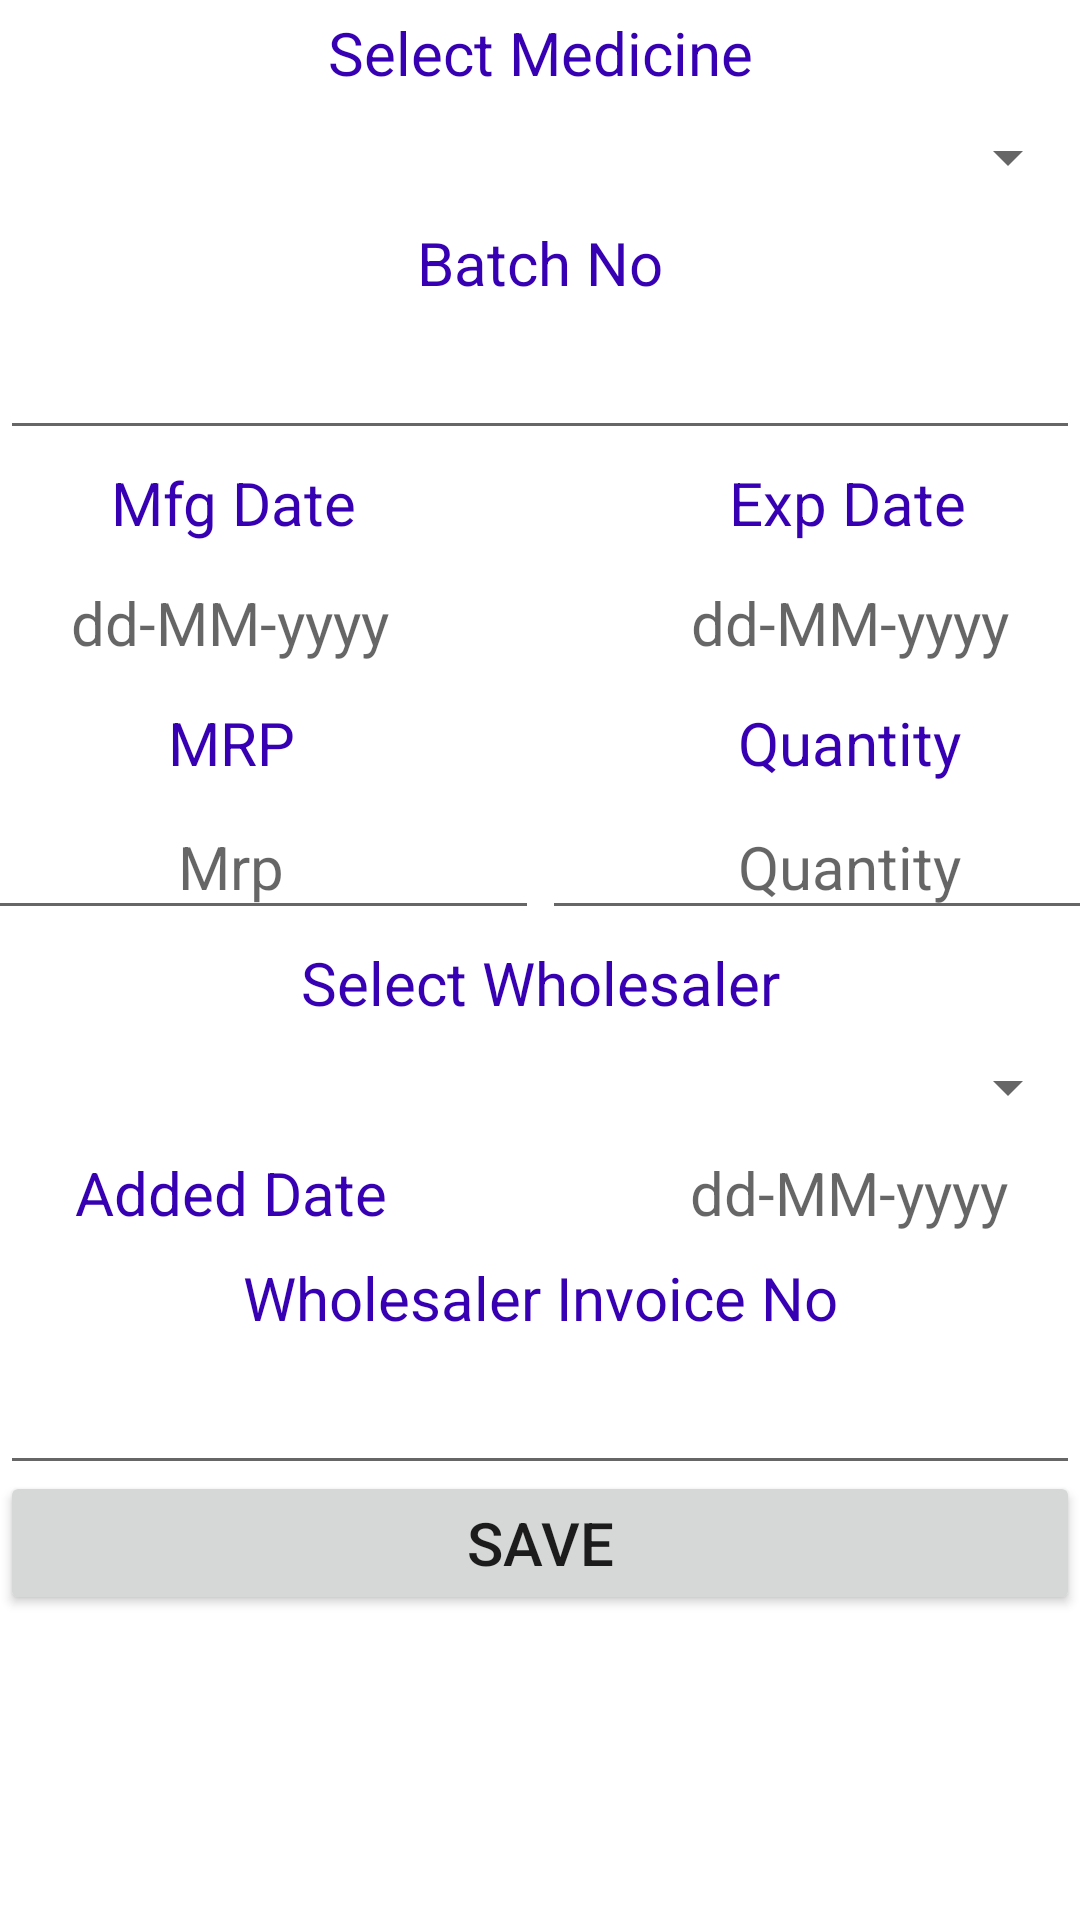

This screen was rendered from an Android layout file. Write that file and the resources it references.
<!-- AndroidManifest.xml: application theme Theme.MedicalShop -->
<!-- res/layout/fragment_add_medicine_stock.xml -->
<?xml version="1.0" encoding="utf-8"?>
<androidx.constraintlayout.widget.ConstraintLayout xmlns:android="http://schemas.android.com/apk/res/android"
    xmlns:app="http://schemas.android.com/apk/res-auto"
    xmlns:tools="http://schemas.android.com/tools"
    android:id="@+id/frameLayout11"
    android:layout_width="match_parent"
    android:layout_height="match_parent"
    tools:context=".ui.stock.AddMedicineStock">

    
    <TextView
        android:id="@+id/textView11"
        android:layout_width="match_parent"
        android:layout_height="35dp"
        android:gravity="center"
        android:text="Select Medicine"
        android:textColor="@color/purple_700"
        android:textSize="20sp"
        app:layout_constraintBottom_toTopOf="@+id/selectMedicineSpinner"
        app:layout_constraintEnd_toEndOf="parent"
        app:layout_constraintStart_toStartOf="parent"
        app:layout_constraintTop_toTopOf="parent" />

    <Spinner
        android:id="@+id/selectMedicineSpinner"
        android:layout_width="match_parent"
        android:layout_height="35dp"
        android:textAlignment="center"
        app:layout_constraintBottom_toTopOf="@+id/textView12"
        app:layout_constraintEnd_toEndOf="parent"
        app:layout_constraintStart_toStartOf="parent"
        app:layout_constraintTop_toBottomOf="@+id/textView11" />

    <TextView
        android:id="@+id/textView12"
        android:layout_width="match_parent"
        android:layout_height="35dp"
        android:gravity="center"
        android:text="Batch No"
        android:textColor="@color/purple_700"
        android:textSize="20sp"
        app:layout_constraintBottom_toTopOf="@+id/batchNoEditText"
        app:layout_constraintEnd_toEndOf="parent"
        app:layout_constraintStart_toStartOf="parent"
        app:layout_constraintTop_toBottomOf="@+id/selectMedicineSpinner" />

    <EditText
        android:id="@+id/batchNoEditText"
        android:layout_width="match_parent"
        android:layout_height="45dp"
        android:gravity="center"
        android:textSize="20sp"
        app:layout_constraintBottom_toTopOf="@+id/textView13"
        app:layout_constraintEnd_toEndOf="parent"
        app:layout_constraintStart_toStartOf="parent"
        app:layout_constraintTop_toBottomOf="@+id/textView12" />

    <TextView
        android:id="@+id/textView13"
        android:layout_width="205dp"
        android:layout_height="35dp"
        android:gravity="center"
        android:text="Mfg Date"
        android:textColor="@color/purple_700"
        android:textSize="20sp"
        app:layout_constraintBottom_toTopOf="@+id/mfgDateTextView"
        app:layout_constraintEnd_toStartOf="@+id/textView14"
        app:layout_constraintStart_toStartOf="parent"
        app:layout_constraintTop_toBottomOf="@+id/batchNoEditText" />

    <TextView
        android:id="@+id/mfgDateTextView"
        android:layout_width="205dp"
        android:layout_height="45dp"
        android:layout_marginEnd="1dp"
        android:gravity="center"
        android:hint="@string/date_format"
        android:textSize="20sp"
        app:layout_constraintBottom_toTopOf="@+id/textView18"
        app:layout_constraintEnd_toStartOf="@+id/expDateTextView"
        app:layout_constraintStart_toStartOf="parent"
        app:layout_constraintTop_toBottomOf="@+id/textView13" />

    <TextView
        android:id="@+id/textView14"
        android:layout_width="205dp"
        android:layout_height="35dp"
        android:gravity="center"
        android:text="Exp Date"
        android:textColor="@color/purple_700"
        android:textSize="20sp"
        app:layout_constraintBottom_toTopOf="@+id/expDateTextView"
        app:layout_constraintEnd_toEndOf="parent"
        app:layout_constraintHorizontal_bias="0.0"
        app:layout_constraintStart_toEndOf="@+id/textView13"
        app:layout_constraintTop_toBottomOf="@+id/batchNoEditText" />

    <TextView
        android:id="@+id/expDateTextView"
        android:layout_width="205dp"
        android:layout_height="45dp"
        android:layout_marginStart="1dp"
        android:gravity="center"
        android:hint="@string/date_format"
        android:textSize="20sp"
        app:layout_constraintBottom_toTopOf="@+id/textView19"
        app:layout_constraintEnd_toEndOf="parent"
        app:layout_constraintStart_toEndOf="@+id/mfgDateTextView"
        app:layout_constraintTop_toBottomOf="@+id/textView14" />

    <TextView
        android:id="@+id/textView18"
        android:layout_width="205dp"
        android:layout_height="35dp"
        android:layout_marginEnd="1dp"
        android:gravity="center"
        android:text="MRP"
        android:textColor="@color/purple_700"
        android:textSize="20sp"
        app:layout_constraintBottom_toTopOf="@+id/mrpEditText"
        app:layout_constraintEnd_toStartOf="@+id/textView19"
        app:layout_constraintStart_toStartOf="parent"
        app:layout_constraintTop_toBottomOf="@+id/mfgDateTextView" />

    <EditText
        android:id="@+id/mrpEditText"
        android:layout_width="205dp"
        android:layout_height="45dp"
        android:layout_marginEnd="1dp"
        android:gravity="center"
        android:hint="Mrp"
        android:inputType="number"
        android:textSize="20sp"
        app:layout_constraintBottom_toTopOf="@+id/textView20"
        app:layout_constraintEnd_toStartOf="@+id/quantityEditText"
        app:layout_constraintStart_toStartOf="parent"
        app:layout_constraintTop_toBottomOf="@+id/textView18" />

    <TextView
        android:id="@+id/textView19"
        android:layout_width="205dp"
        android:layout_height="35dp"
        android:gravity="center"
        android:text="Quantity"
        android:textColor="@color/purple_700"
        android:textSize="20sp"
        app:layout_constraintBottom_toTopOf="@+id/quantityEditText"
        app:layout_constraintEnd_toEndOf="parent"
        app:layout_constraintStart_toEndOf="@+id/textView18"
        app:layout_constraintTop_toBottomOf="@+id/expDateTextView" />

    <EditText
        android:id="@+id/quantityEditText"
        android:layout_width="205dp"
        android:layout_height="45dp"
        android:gravity="center"
        android:hint="Quantity"
        android:textSize="20sp"
        app:layout_constraintBottom_toTopOf="@+id/textView20"
        app:layout_constraintEnd_toEndOf="parent"
        app:layout_constraintStart_toEndOf="@+id/mrpEditText"
        app:layout_constraintTop_toBottomOf="@+id/textView19" />

    <TextView
        android:id="@+id/textView20"
        android:layout_width="match_parent"
        android:layout_height="35dp"
        android:gravity="center"
        android:text="Select Wholesaler"
        android:textColor="@color/purple_700"
        android:textSize="20sp"
        app:layout_constraintBottom_toTopOf="@+id/selectWholesalerSpinner"
        app:layout_constraintEnd_toEndOf="parent"
        app:layout_constraintStart_toStartOf="parent"
        app:layout_constraintTop_toBottomOf="@+id/mrpEditText" />

    <Spinner
        android:id="@+id/selectWholesalerSpinner"
        android:layout_width="match_parent"
        android:layout_height="35dp"
        android:textAlignment="center"
        app:layout_constraintBottom_toTopOf="@+id/textView21"
        app:layout_constraintEnd_toEndOf="parent"
        app:layout_constraintStart_toStartOf="parent"
        app:layout_constraintTop_toBottomOf="@+id/textView20" />

    <TextView
        android:id="@+id/textView21"
        android:layout_width="205dp"
        android:layout_height="35dp"
        android:layout_marginEnd="1dp"
        android:gravity="center"
        android:text="Added Date"
        android:textColor="@color/purple_700"
        android:textSize="20sp"
        app:layout_constraintBottom_toTopOf="@+id/textView22"
        app:layout_constraintEnd_toStartOf="@+id/addedTextView"
        app:layout_constraintStart_toStartOf="parent"
        app:layout_constraintTop_toBottomOf="@+id/selectWholesalerSpinner" />

    <TextView
        android:id="@+id/addedTextView"
        android:layout_width="205dp"
        android:layout_height="35dp"
        android:gravity="center"
        android:hint="@string/date_format"
        android:textSize="20sp"
        app:layout_constraintBottom_toTopOf="@+id/textView22"
        app:layout_constraintEnd_toEndOf="parent"
        app:layout_constraintStart_toEndOf="@+id/textView21"
        app:layout_constraintTop_toBottomOf="@+id/selectWholesalerSpinner" />

    <TextView
        android:id="@+id/textView22"
        android:layout_width="match_parent"
        android:layout_height="35dp"
        android:gravity="center"
        android:text="Wholesaler Invoice No"
        android:textColor="@color/purple_700"
        android:textSize="20sp"
        app:layout_constraintBottom_toTopOf="@+id/wholesalerInvoiceNoEditText"
        app:layout_constraintEnd_toEndOf="parent"
        app:layout_constraintStart_toStartOf="parent"
        app:layout_constraintTop_toBottomOf="@+id/textView21" />

    <EditText
        android:id="@+id/wholesalerInvoiceNoEditText"
        android:layout_width="match_parent"
        android:layout_height="45dp"
        android:gravity="center"
        android:textSize="20sp"
        app:layout_constraintEnd_toEndOf="parent"
        app:layout_constraintStart_toStartOf="parent"
        app:layout_constraintTop_toBottomOf="@+id/textView22" />

    <Button
        android:id="@+id/saveStock"
        android:layout_width="match_parent"
        android:layout_height="48dp"
        android:layout_marginBottom="112dp"
        android:text="Save"
        android:textSize="20sp"
        app:layout_constraintBottom_toBottomOf="parent"
        app:layout_constraintEnd_toEndOf="parent"
        app:layout_constraintHorizontal_bias="0.0"
        app:layout_constraintStart_toStartOf="parent"
        app:layout_constraintTop_toBottomOf="@+id/wholesalerInvoiceNoEditText"
        app:layout_constraintVertical_bias="0.315" />

</androidx.constraintlayout.widget.ConstraintLayout>
<!-- resources referenced by this layout -->
<resources>
  <color name="purple_700">#FF3700B3</color>
  <string name="date_format">dd-MM-yyyy</string>
  <style name="Theme.MedicalShop" parent="Theme.MaterialComponents.DayNight.DarkActionBar">
          
          <item name="colorPrimary">@color/purple_500</item>
          <item name="colorPrimaryVariant">@color/purple_700</item>
          <item name="colorOnPrimary">@color/white</item>
          
          <item name="colorSecondary">@color/teal_200</item>
          <item name="colorSecondaryVariant">@color/teal_700</item>
          <item name="colorOnSecondary">@color/black</item>
          
          <item name="android:statusBarColor" tools:targetApi="l">?attr/colorPrimaryVariant</item>
          
      </style>
  <color name="purple_500">#FF6200EE</color>
  <color name="white">#FFFFFFFF</color>
  <color name="teal_200">#FF03DAC5</color>
  <color name="teal_700">#FF018786</color>
  <color name="black">#FF000000</color>
</resources>
